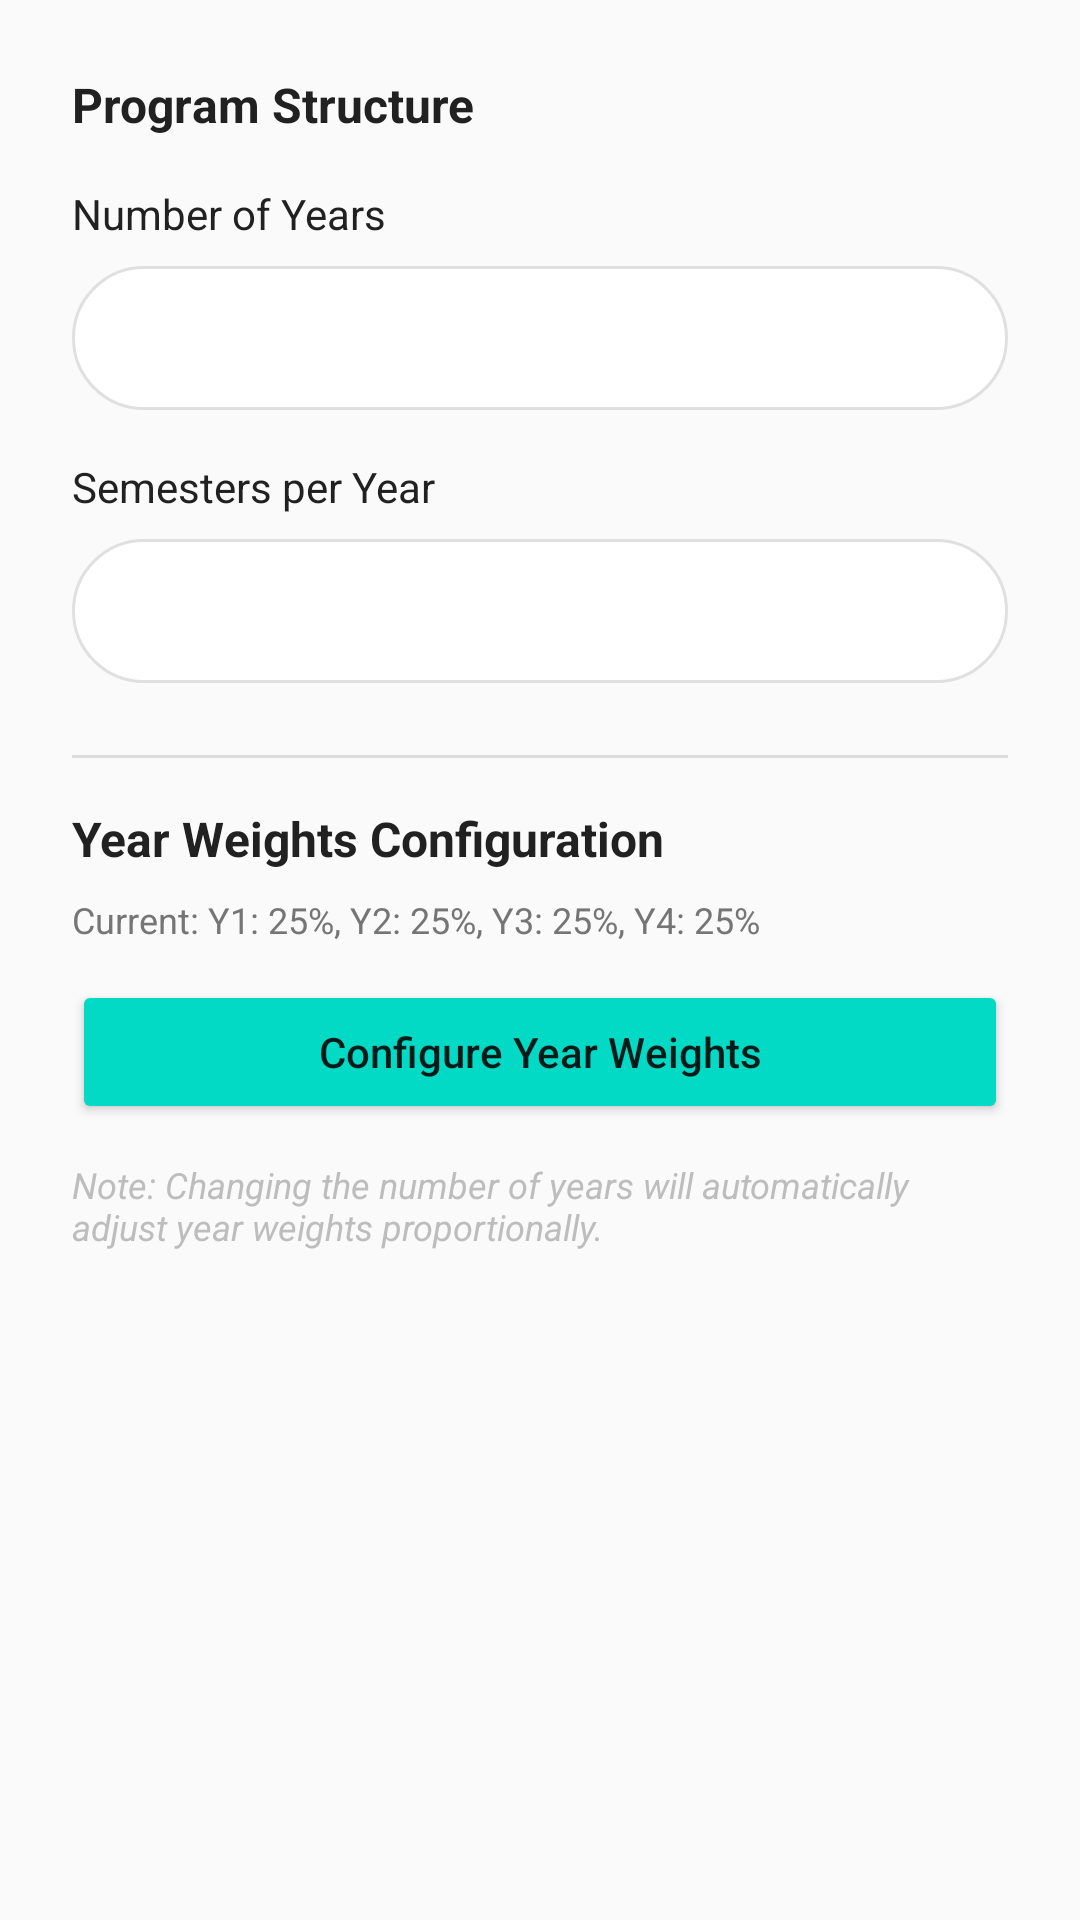

Produce the Android XML layout that renders to this screen, including the resource entries it uses.
<!-- AndroidManifest.xml: application theme Theme.AppCompat.Light.NoActionBar -->
<!-- res/layout/dialog_change_structure.xml -->
<?xml version="1.0" encoding="utf-8"?>
<ScrollView xmlns:android="http://schemas.android.com/apk/res/android"
    android:layout_width="match_parent"
    android:layout_height="wrap_content">

    <LinearLayout
        android:layout_width="match_parent"
        android:layout_height="wrap_content"
        android:orientation="vertical"
        android:padding="24dp">

        <TextView
            android:layout_width="wrap_content"
            android:layout_height="wrap_content"
            android:text="Program Structure"
            android:textSize="16sp"
            android:textStyle="bold"
            android:textColor="@color/text_primary"
            android:layout_marginBottom="16dp" />

        
        <TextView
            android:layout_width="wrap_content"
            android:layout_height="wrap_content"
            android:text="Number of Years"
            android:textColor="@color/text_primary"
            android:textSize="14sp"
            android:layout_marginBottom="8dp" />

        <Spinner
            android:id="@+id/spinner_years"
            android:layout_width="match_parent"
            android:layout_height="wrap_content"
            android:minHeight="48dp"
            android:background="@drawable/field_bg"
            android:layout_marginBottom="16dp" />

        
        <TextView
            android:layout_width="wrap_content"
            android:layout_height="wrap_content"
            android:text="Semesters per Year"
            android:textColor="@color/text_primary"
            android:textSize="14sp"
            android:layout_marginBottom="8dp" />

        <Spinner
            android:id="@+id/spinner_semesters"
            android:layout_width="match_parent"
            android:layout_height="wrap_content"
            android:minHeight="48dp"
            android:background="@drawable/field_bg"
            android:layout_marginBottom="24dp" />

        
        <View
            android:layout_width="match_parent"
            android:layout_height="1dp"
            android:background="@color/divider"
            android:layout_marginBottom="16dp" />

        <TextView
            android:layout_width="wrap_content"
            android:layout_height="wrap_content"
            android:text="Year Weights Configuration"
            android:textSize="16sp"
            android:textStyle="bold"
            android:textColor="@color/text_primary"
            android:layout_marginBottom="8dp" />

        <TextView
            android:id="@+id/tv_weights_preview"
            android:layout_width="wrap_content"
            android:layout_height="wrap_content"
            android:text="Current: Y1: 25%, Y2: 25%, Y3: 25%, Y4: 25%"
            android:textSize="12sp"
            android:textColor="@color/text_secondary"
            android:layout_marginBottom="12dp" />

        <Button
            android:id="@+id/btn_configure_weights"
            android:layout_width="match_parent"
            android:layout_height="wrap_content"
            android:text="Configure Year Weights"
            android:textAllCaps="false"
            android:backgroundTint="@color/accent" />

        
        <TextView
            android:id="@+id/tv_structure_warning"
            android:layout_width="wrap_content"
            android:layout_height="wrap_content"
            android:layout_marginTop="16dp"
            android:padding="12dp"
            android:background="@drawable/field_bg"
            android:text="⚠️ WARNING: Reducing years/semesters will delete data!"
            android:textSize="12sp"
            android:textColor="@color/error"
            android:textStyle="bold"
            android:visibility="gone" />

        
        <TextView
            android:layout_width="wrap_content"
            android:layout_height="wrap_content"
            android:layout_marginTop="12dp"
            android:text="Note: Changing the number of years will automatically adjust year weights proportionally."
            android:textSize="12sp"
            android:textColor="@color/text_tertiary"
            android:textStyle="italic" />

    </LinearLayout>
</ScrollView>
<!-- resources referenced by this layout -->
<resources>
  <color name="accent">#FF03DAC5</color>
  <color name="divider">#1F000000</color>
  <color name="error">#F44336</color>
  <color name="text_primary">#212121</color>
  <color name="text_secondary">#757575</color>
  <color name="text_tertiary">#BDBDBD</color>
  <!-- drawable field_bg (drawable) -->
  <?xml version="1.0" encoding="utf-8"?>
  <shape xmlns:android="http://schemas.android.com/apk/res/android">
      <solid android:color="@color/surface"/>
      <corners android:radius="50dp"/>
      <stroke
          android:color="@color/border"
          android:width="1dp"/>
      <padding
          android:left="12dp"
          android:top="12dp"
          android:right="12dp"
          android:bottom="12dp"/>
  </shape>
  <color name="surface">#FFFFFF</color>
  <color name="border">#E0E0E0</color>
</resources>
